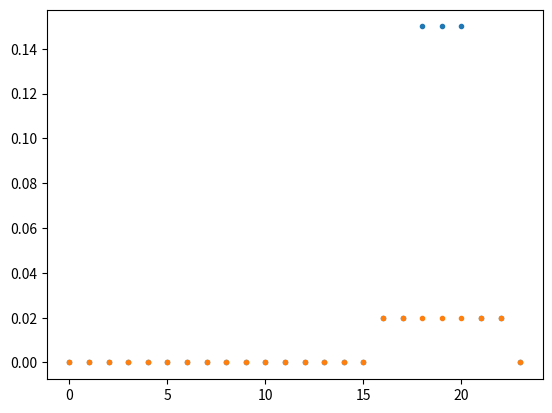
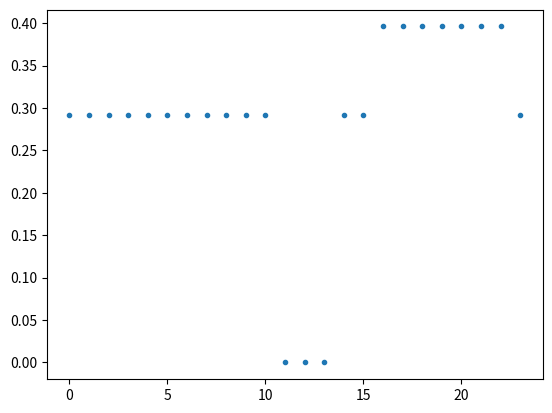

These charts were generated, in order, by the following Python code:
#VPP_model_customer
#To use: import VPP_model_customer as customer
"""
TODO: Code overview
"""

# Imports
import numpy as np
import pandas as pd
from matplotlib import pyplot as plt

# Classes
class CustomerModel:
    """
    Simple VPP Pricing model (vs. Amber complex)
    Based off the origin pricing structure
    """
    def __init__(
                self,
                price_export_24hr,
                price_import_24hr,
                battery_import_24hr=None,
                price_vpp_use=0.0,
                day_charge=0.0,
                bonus_signup=0,
                bonus_monthly=0,
                export_max_yr=None,
                soc_min=0.0,
                price_pv_export_threshold=0.0,
                soc_min_flag=False,
                label=None
    ):
        self.priceExport = price_export_24hr
        self.priceImport = price_import_24hr
        if battery_import_24hr != None:
            self.priceImportBattery = self.priceImport
        else:
            self.priceImportBattery = battery_import_24hr
        self.bonusSignup = bonus_signup
        self.bonusMonthly = bonus_monthly
        self.exportMax = export_max_yr
        self.socMin = soc_min
        self.socMinFlag = soc_min_flag

        if np.shape(self.priceExport)[0] > 1:
            print("This plan has a PV export threshold.")
            self.pvThreshold = price_pv_export_threshold

        self.label="no_name"
        if label != None:
            self.label = label

    def __str__(self):
        return "Type: CustomerModel, Name: {}".format(self.label)

# Functions
def model_setup_origin():
    pass

def model_setup_agl():
    pass

def model_setup_globird():
    pass

# Code dump - to be cleaned into functions, classes, methods blah
# Put the Origin VPP price structure into a model

"""
Set based on Victoria Origin Go Variable Solar Boost

"""
origin_export_price = np.zeros((24,2))
origin_export_price[:,0] = 0.05 # Flat rate for first 8kWh
origin_export_price[:,1] = 0.01 # Flat rate after 8kWh

origin_import_price = 0.2972*np.ones(24) # Flat rate

origin_vic = CustomerModel(
                    origin_export_price,
                    origin_import_price,
                    price_vpp_use=1.0, # Origin pays $1/kWh for export
                    day_charge=1.2301, # Daily charge
                    bonus_signup=200,
                    export_max_yr=200,
                    soc_min=0.2, # Origin says they will probably leave 20% in the battery
                    soc_min_flag=False, # Origin doesn't let you change the soc min
                    price_pv_export_threshold=8.0,
                    label="Origin Go Variable Solar Boost"
)
print(origin_vic)

"""
Set based on Victoria AGL BYOB
With the battery rewards electricity plan treated as FiT income
"""
agl_export_price = 0.015*np.ones((24,1)) # Flat rate
# Set values between 5pm and 9pm
agl_export_price[17:21,:] = 10/40 # Paid $10 for every 40 kWh exported

# Note: Limit is $400 payout per quarter - not coded!!!
agl_import_price = 0.26741*np.ones(24) # Flat rate

agl_vic = CustomerModel(
                    agl_export_price,
                    agl_import_price,
                    price_vpp_use=1.0, # AGL pays $1 for kWh used in a VPP event.
                    day_charge=1.10704, 
                    bonus_signup=200, # Welcome credit is $200
                    export_max_yr=250,
                    bonus_monthly=80/12, # AGL gives annual credit of $80 for VPP participation
                    soc_min=0.2, # AGL says they will probably leave 20% in the battery
                    soc_min_flag=False, # AGL doesn't let you change the soc min
                    label="AGL Bring Your Own Battery"
)
print(agl_vic)

"""
Set based on globird ZEROHERO jemena quote for victoria

    $1 daily bonus for drawing <0.03kWh/hr during 6pm-9pm
    FiT:
    15c for export during 6pm-9pm for first 15kWh
    2c between 4pm-11pm, excluding above
    0c otherwise, excluding above
    $1/kWh FiT during critical peak export event
    
    Consumption:
    0.00c/kWh 11am-2pm
    29.15c/kWh 12am-11am, 2pm-4pm, 11pm-12am
    39.60c/kWh 4pm-11pm
    
    $5c/kWh consumption during critical peak import event
    
    $1.2650/day charge
    
"""
# TODO: Model the daily bonus
# TODO: Model peak import critical event consumption price

globird_export_price = np.zeros((24,2))
# Set price before meeting threshold
globird_export_price[16:23,:] = 0.02
globird_export_price[18:21,0] = 0.15
plt.figure()
plt.plot(np.arange(24), globird_export_price[:,0], '.')
plt.plot(np.arange(24), globird_export_price[:,1], '.')

globird_import_price = np.zeros((24,1))
# Set shoulder prices
globird_import_price[0:11,:] = 0.2915 # 12am-11am
globird_import_price[14:16,:] = 0.2915 #2pm-4pm
globird_import_price[23] = 0.2915 #11pm - 12am
# Set peak prices
globird_import_price[16:23] = 0.3960
plt.figure()
plt.plot(np.arange(24), globird_import_price, '.')

globird_vic = CustomerModel(
                    globird_export_price,
                    globird_import_price,
                    price_vpp_use=1.0, # Globird pays $1 for kWh used in a critical peak export event
                    day_charge=1.2650, 
                    bonus_signup=0, # No welcome credit
                    soc_min=0.0, # No restricitions on minimum battery state of charge, however hardware ususally sets it to 0.2
                    soc_min_flag=False, # Not able to change soc minimmum
                    label="Globird ZEROHERO"
)
